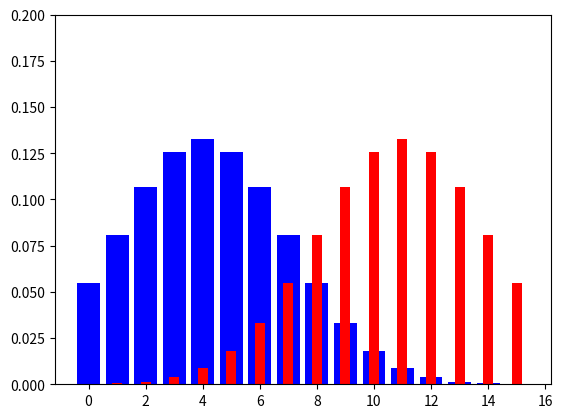

Reproduce this figure in Python.
# make discrete distribution from 0 to 10
# and plot the distribution

import numpy as np
import matplotlib.pyplot as plt

mean_1 = 4
std_1 = 3
mean_2 = 11
std_2 = 3

# set y limit to 0.2
plt.ylim(0, 0.2)

# make discrete distribution
x_1 = np.arange(0, 16)
y_1 = np.exp(-(x_1 - mean_1)**2 / (2 * std_1**2)) / (std_1 * np.sqrt(2 * np.pi))

x_2 = np.arange(0, 16)
y_2 = np.exp(-(x_2 - mean_2)**2 / (2 * std_2**2)) / (std_2 * np.sqrt(2 * np.pi))

# print expected values
print("Expected value of distribution 1: ", np.sum(x_1 * y_1))
print("Expected value of distribution 2: ", np.sum(x_2 * y_2))

# plot the two distributions together, the first in blue and the second in red as a bar chart
plt.bar(x_1, y_1, color='blue')
plt.bar(x_2, y_2, color='red', width=0.35)
plt.show()